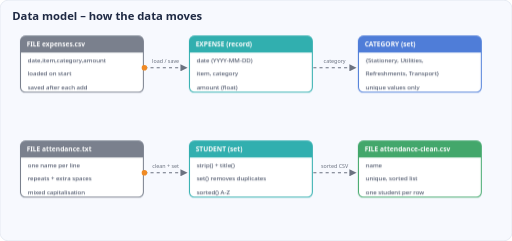
t = 0.00 s
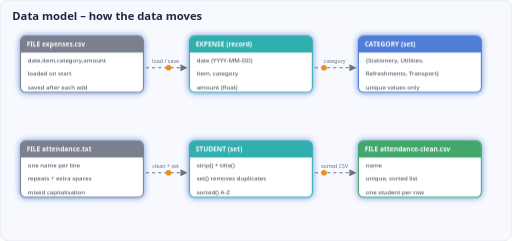
t = 1.25 s
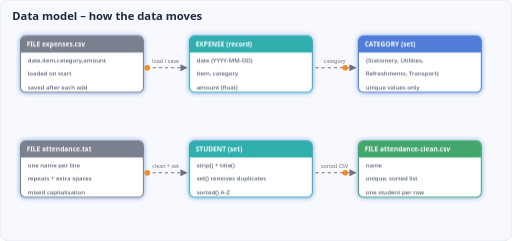
t = 2.35 s
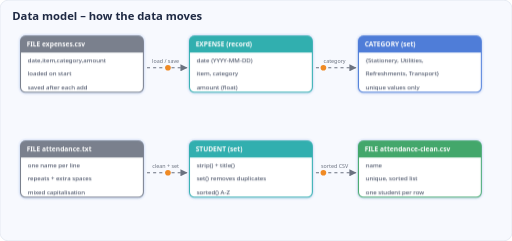
t = 3.42 s
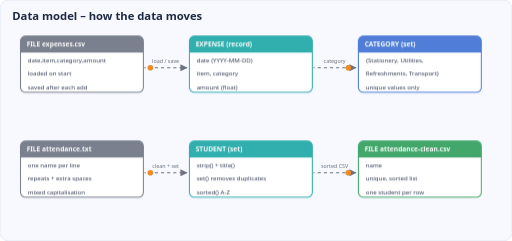
t = 4.71 s
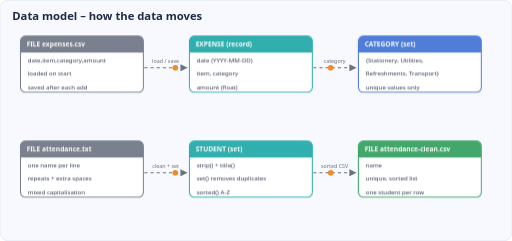
t = 6.00 s

The animated SVG that drew these frames (rendered in a browser with its animation timeline set to each time). Animation: 8 SMIL elements (animateMotion=4,set=4), 2 CSS @keyframes rules; one cycle of 6.00 s, repeats indefinitely.

<svg xmlns="http://www.w3.org/2000/svg" viewBox="0 0 1000 470" width="1000" height="470"><style>text{font-family:'Segoe UI',Helvetica,Arial,sans-serif}
.t{font-size:22px;font-weight:700;fill:#1f2a44}.n{font-size:14px;font-weight:700;fill:#fff;text-anchor:middle}
.s{font-size:11px;fill:#e8eefc;text-anchor:middle}.e{font-size:12px;font-weight:600;fill:#d64545;text-anchor:middle}
.l{font-size:10.5px;fill:#6b7280;text-anchor:middle}.h{font-size:13px;font-weight:700;fill:#fff}.f{font-size:12px;fill:#1f2a44}
.node{animation:glow 6s ease-in-out infinite}
@keyframes glow{0%,14%,100%{opacity:.9}7%{opacity:1;filter:drop-shadow(0 0 7px rgba(59,111,212,.9))}}
.flow{stroke-dasharray:6 6;animation:dash 1s linear infinite}@keyframes dash{to{stroke-dashoffset:-12}}</style><defs><marker id="za" viewBox="0 0 10 10" refX="9" refY="5" markerWidth="7" markerHeight="7" orient="auto"><path d="M0,0 L10,5 L0,10 z" fill="#6b7280"/></marker></defs><rect width="1000" height="470" rx="16" fill="#f7f9fe" stroke="#d5dbe8"/><text x="24" y="38" class="t">Data model – how the data moves</text><g class="node" style="animation-delay:0s"><rect x="40" y="70" width="240" height="110" rx="10" fill="#fff" stroke="#6b7280" stroke-width="2"/><path d="M40,102 L40,80 Q40,70 50,70 L270,70 Q280,70 280,80 L280,102 Z" fill="#6b7280"/><text x="52" y="91" class="h">FILE  expenses.csv</text><text x="54" y="122" class="f">date,item,category,amount</text><text x="54" y="148" class="f">loaded on start</text><text x="54" y="174" class="f">saved after each add</text></g><g class="node" style="animation-delay:0s"><rect x="370" y="70" width="240" height="110" rx="10" fill="#fff" stroke="#1aa6a6" stroke-width="2"/><path d="M370,102 L370,80 Q370,70 380,70 L600,70 Q610,70 610,80 L610,102 Z" fill="#1aa6a6"/><text x="382" y="91" class="h">EXPENSE  (record)</text><text x="384" y="122" class="f">date  (YYYY-MM-DD)</text><text x="384" y="148" class="f">item, category</text><text x="384" y="174" class="f">amount  (float)</text></g><g class="node" style="animation-delay:0s"><rect x="700" y="70" width="240" height="110" rx="10" fill="#fff" stroke="#3b6fd4" stroke-width="2"/><path d="M700,102 L700,80 Q700,70 710,70 L930,70 Q940,70 940,80 L940,102 Z" fill="#3b6fd4"/><text x="712" y="91" class="h">CATEGORY  (set)</text><text x="714" y="122" class="f">{Stationery, Utilities,</text><text x="714" y="148" class="f"> Refreshments, Transport}</text><text x="714" y="174" class="f">unique values only</text></g><path id="ze0" d="M282,132 L365,132" fill="none" stroke="#6b7280" stroke-width="2" class="flow" marker-end="url(#za)"/><circle r="5.5" fill="#f08a24" opacity="0"><set attributeName="opacity" to="1" begin="0.0s"/><animateMotion dur="2.2s" begin="0.0s" repeatCount="indefinite"><mpath href="#ze0"/></animateMotion></circle><text x="323.5" y="123" class="l">load / save</text><path id="ze1" d="M612,132 L695,132" fill="none" stroke="#6b7280" stroke-width="2" class="flow" marker-end="url(#za)"/><circle r="5.5" fill="#f08a24" opacity="0"><set attributeName="opacity" to="1" begin="0.7s"/><animateMotion dur="2.2s" begin="0.7s" repeatCount="indefinite"><mpath href="#ze1"/></animateMotion></circle><text x="653.5" y="123" class="l">category</text><g class="node" style="animation-delay:0s"><rect x="40" y="275" width="240" height="110" rx="10" fill="#fff" stroke="#6b7280" stroke-width="2"/><path d="M40,307 L40,285 Q40,275 50,275 L270,275 Q280,275 280,285 L280,307 Z" fill="#6b7280"/><text x="52" y="296" class="h">FILE  attendance.txt</text><text x="54" y="327" class="f">one name per line</text><text x="54" y="353" class="f">repeats + extra spaces</text><text x="54" y="379" class="f">mixed capitalisation</text></g><g class="node" style="animation-delay:0s"><rect x="370" y="275" width="240" height="110" rx="10" fill="#fff" stroke="#1aa6a6" stroke-width="2"/><path d="M370,307 L370,285 Q370,275 380,275 L600,275 Q610,275 610,285 L610,307 Z" fill="#1aa6a6"/><text x="382" y="296" class="h">STUDENT  (set)</text><text x="384" y="327" class="f">strip() + title()</text><text x="384" y="353" class="f">set() removes duplicates</text><text x="384" y="379" class="f">sorted() A-Z</text></g><g class="node" style="animation-delay:0s"><rect x="700" y="275" width="240" height="110" rx="10" fill="#fff" stroke="#2e9e5b" stroke-width="2"/><path d="M700,307 L700,285 Q700,275 710,275 L930,275 Q940,275 940,285 L940,307 Z" fill="#2e9e5b"/><text x="712" y="296" class="h">FILE  attendance-clean.csv</text><text x="714" y="327" class="f">name</text><text x="714" y="353" class="f">unique, sorted list</text><text x="714" y="379" class="f">one student per row</text></g><path id="ze2" d="M282,337 L365,337" fill="none" stroke="#6b7280" stroke-width="2" class="flow" marker-end="url(#za)"/><circle r="5.5" fill="#f08a24" opacity="0"><set attributeName="opacity" to="1" begin="0.0s"/><animateMotion dur="2.2s" begin="0.0s" repeatCount="indefinite"><mpath href="#ze2"/></animateMotion></circle><text x="323.5" y="328" class="l">clean + set</text><path id="ze3" d="M612,337 L695,337" fill="none" stroke="#6b7280" stroke-width="2" class="flow" marker-end="url(#za)"/><circle r="5.5" fill="#f08a24" opacity="0"><set attributeName="opacity" to="1" begin="0.7s"/><animateMotion dur="2.2s" begin="0.7s" repeatCount="indefinite"><mpath href="#ze3"/></animateMotion></circle><text x="653.5" y="328" class="l">sorted CSV</text></svg>
